Photos from the image-classification dataset "datav2" in the GitHub repository imlawcs/smart-trash-bin. Its 5 classes are: metal, paper, plastic, trash cardboard, trash.

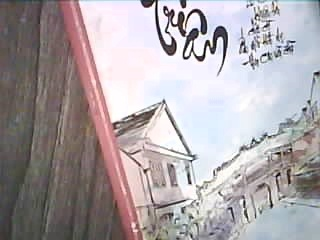
Label: paper

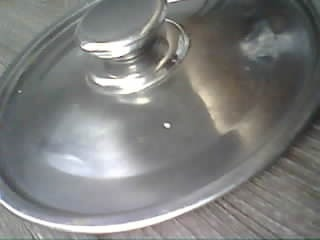
Label: metal

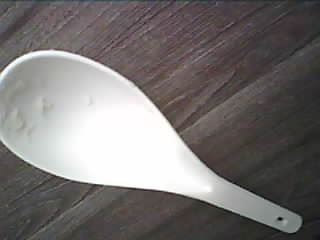
Label: plastic

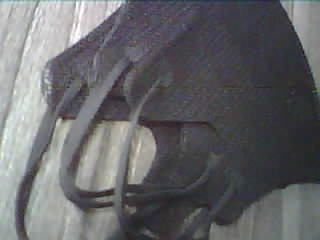
Label: trash

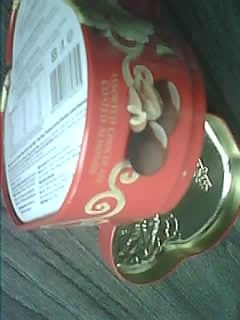
Label: metal

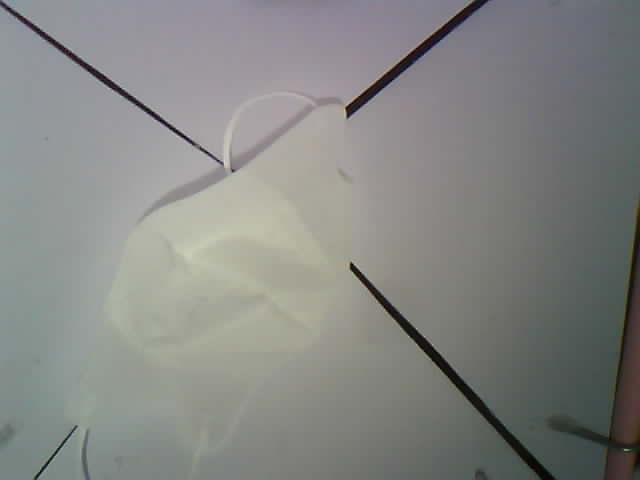
Label: trash
